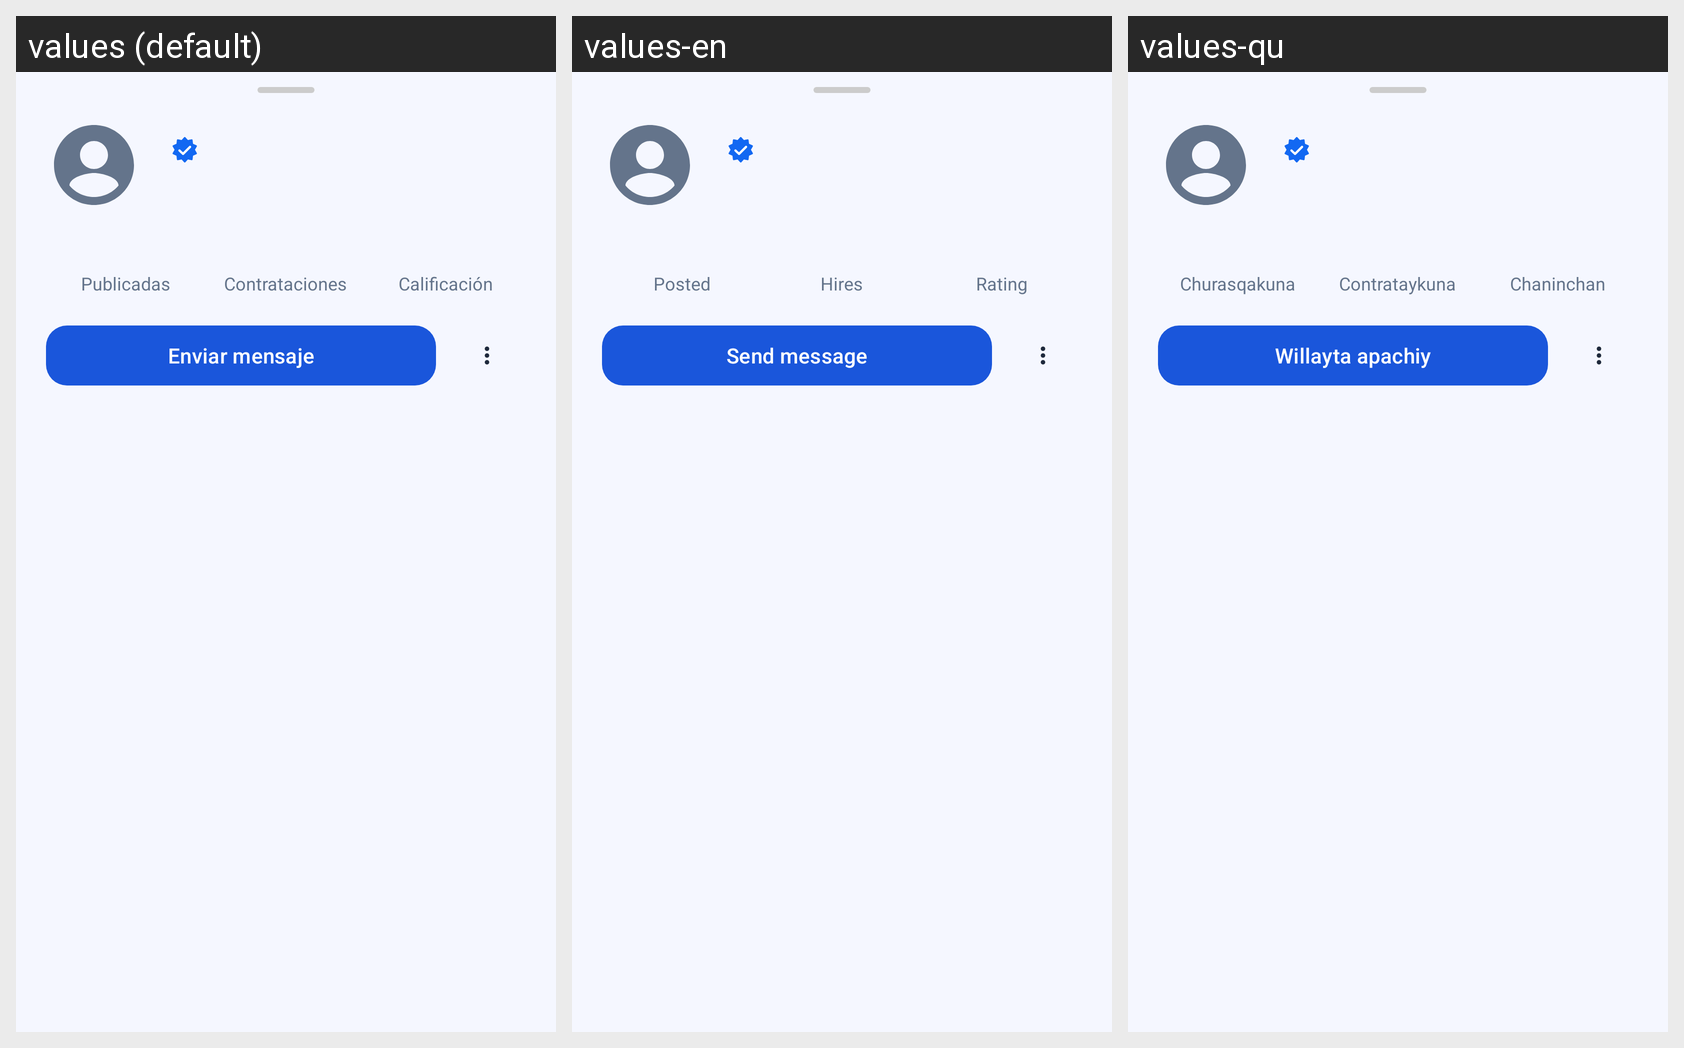

For this localized Android screen grid, give each drawn string resource with its value in every locale shown.
Android screen res/layout/bottom_sheet_public_profile.xml rendered under 3 locales, left to right: values (default), values-en, values-qu. Device: Nexus 5 (rendered at 1080×1920; each locale shown at half size, 540×960, under a caption strip naming it); theme Theme.ChambAYA.
Strings drawn on this screen, with the default value and each locale's value (text and hints the layout hard-codes, and strings that could not be matched under every locale, appear in the picture but are not listed):

sheet_perfpublic_publicadas
  values: Publicadas
  values-en: Posted
  values-qu: Churasqakuna

sheet_perfpublic_contrataciones
  values: Contrataciones
  values-en: Hires
  values-qu: Contrataykuna

sheet_perfpublic_calificacion
  values: Calificación
  values-en: Rating
  values-qu: Chaninchan

sheet_perfpublic_mensaje
  values: Enviar mensaje
  values-en: Send message
  values-qu: Willayta apachiy
